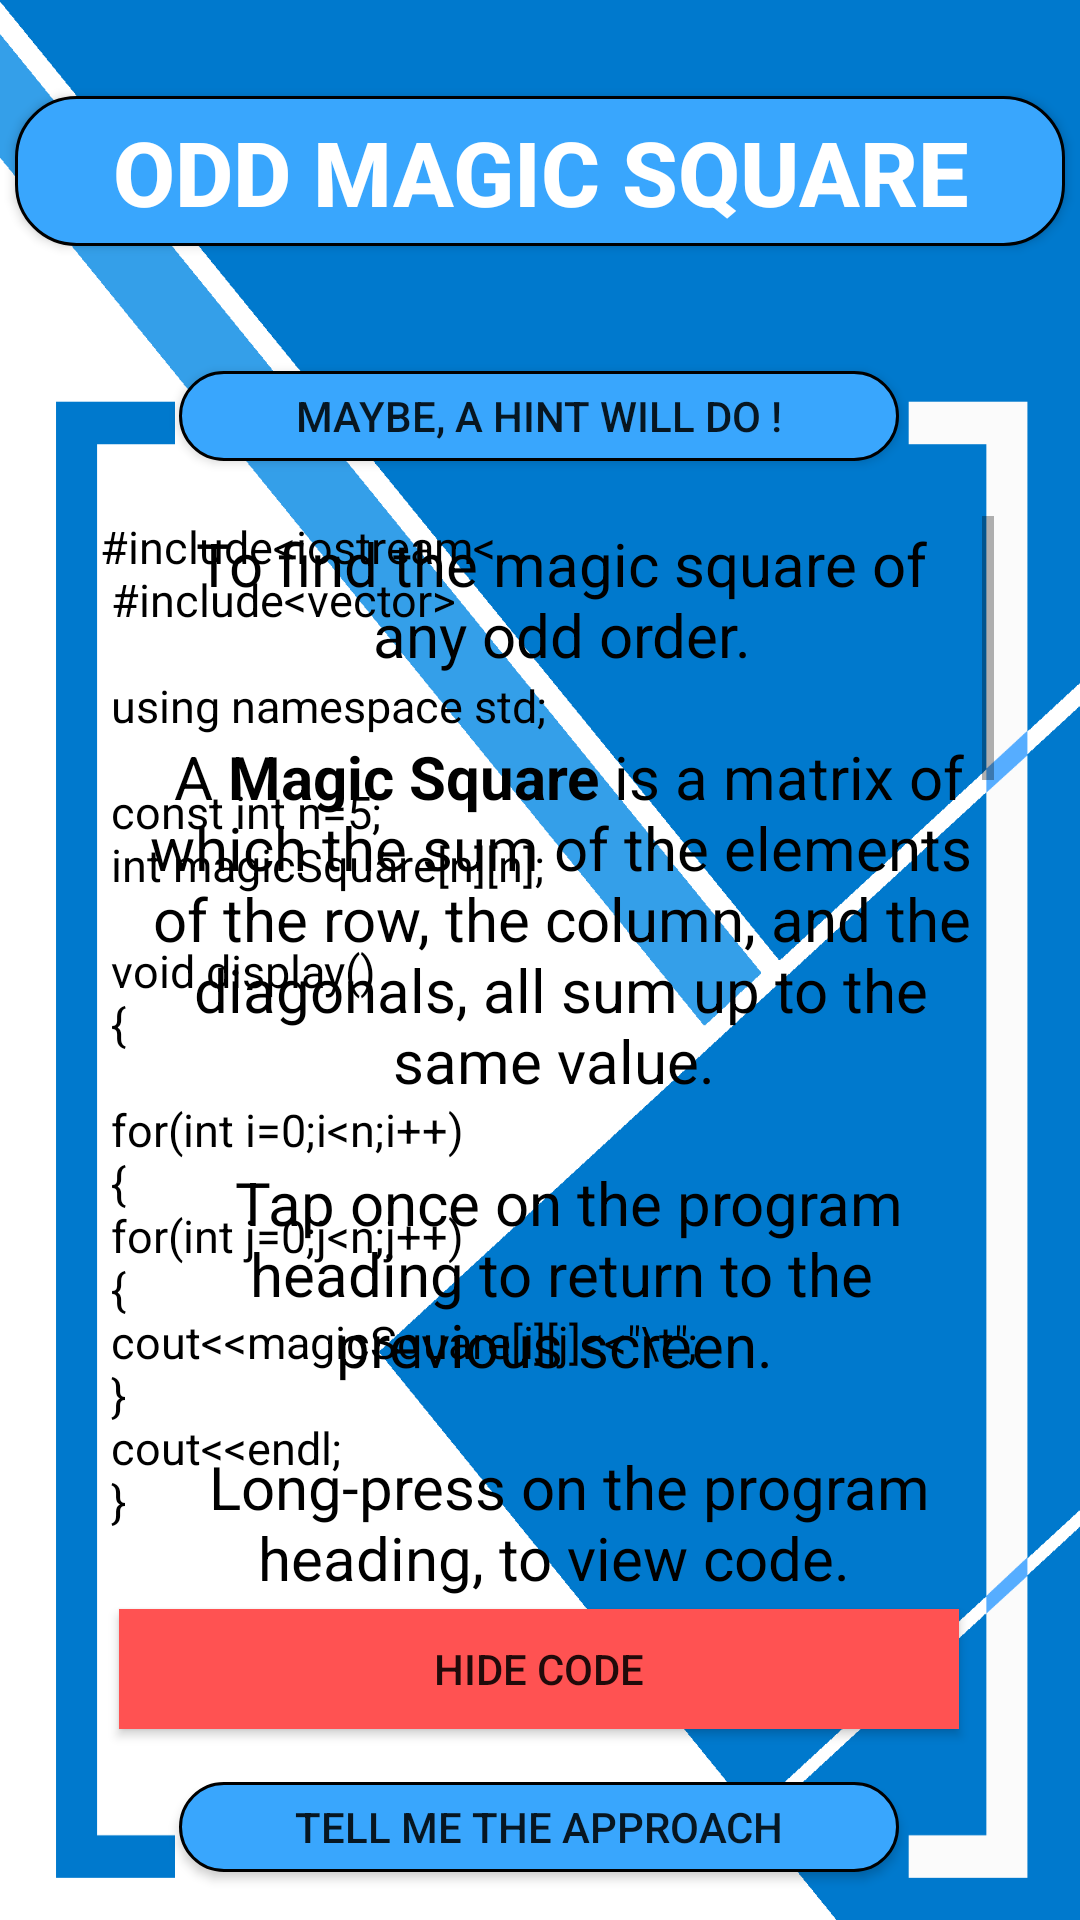

Layout XML and referenced resources for this Android screen:
<!-- AndroidManifest.xml: application theme AppTheme -->
<!-- res/layout/activity_odd_magic_square.xml -->
<?xml version="1.0" encoding="utf-8"?>
<androidx.constraintlayout.widget.ConstraintLayout xmlns:android="http://schemas.android.com/apk/res/android"
    xmlns:app="http://schemas.android.com/apk/res-auto"
    xmlns:tools="http://schemas.android.com/tools"
    android:layout_width="match_parent"
    android:layout_height="match_parent"
    android:background="@drawable/background5"
    tools:context=".OddMagicSquare">

    <ScrollView

        android:id="@+id/scrollerid"
        android:layout_width="298dp"
        android:layout_height="342dp"
        app:layout_constraintBottom_toBottomOf="parent"
        app:layout_constraintEnd_toEndOf="parent"
        app:layout_constraintHorizontal_bias="0.535"
        app:layout_constraintStart_toStartOf="parent"
        app:layout_constraintTop_toTopOf="parent"
        app:layout_constraintVertical_bias="0.577">

        <TextView
            android:id="@+id/oddmcode"
            android:layout_width="366dp"
            android:layout_height="611dp"
            android:text="@string/oddmagicsquarecode"
            android:textColor="#000"
            android:textSize="15sp"
            app:layout_constraintBottom_toBottomOf="parent"
            app:layout_constraintEnd_toEndOf="parent"
            app:layout_constraintHorizontal_bias="0.488"
            app:layout_constraintStart_toStartOf="parent"
            app:layout_constraintTop_toTopOf="parent"
            app:layout_constraintVertical_bias="0.75" />

    </ScrollView>

    <Button
        android:id="@+id/OddMagicSquareHeading"
        android:layout_width="350dp"
        android:layout_height="50dp"
        android:background="@drawable/custom_button1"
        android:gravity="center_horizontal|center_vertical"
        android:padding="5dp"
        android:text="@string/oddmagicsquareheading"
        android:textAlignment="gravity"
        android:textColor="#FFF"
        android:textSize="30sp"
        android:textStyle="bold"
        app:layout_constraintBottom_toBottomOf="parent"
        app:layout_constraintEnd_toEndOf="parent"
        app:layout_constraintStart_toStartOf="parent"
        app:layout_constraintTop_toTopOf="parent"
        app:layout_constraintVertical_bias="0.054" />

    <Button
        android:id="@+id/hintOddMSquare"
        android:layout_width="240dp"
        android:layout_height="30dp"
        android:background="@drawable/custom_button1"
        android:text="@string/hint_code_button"
        android:onClick="hintOddMagicSquare"
        app:layout_constraintBottom_toBottomOf="parent"
        app:layout_constraintEnd_toEndOf="parent"
        app:layout_constraintHorizontal_bias="0.497"
        app:layout_constraintStart_toStartOf="parent"
        app:layout_constraintTop_toTopOf="parent"
        app:layout_constraintVertical_bias="0.203" />

    <Button
        android:id="@+id/approachMSquare"
        android:layout_width="240dp"
        android:layout_height="30dp"
        android:background="@drawable/custom_button1"
        android:text="@string/approach_button"
        android:onClick="approachOddMagicSquare"
        app:layout_constraintBottom_toBottomOf="parent"
        app:layout_constraintEnd_toEndOf="parent"
        app:layout_constraintHorizontal_bias="0.497"
        app:layout_constraintStart_toStartOf="parent"
        app:layout_constraintTop_toTopOf="parent"
        app:layout_constraintVertical_bias="0.974" />

    <TextView
        android:id="@+id/problemMSquare"
        android:layout_width="275dp"
        android:layout_height="407dp"
        android:gravity="center_vertical|center_horizontal"
        android:text="@string/problemoddmagicsquare"
        android:textAlignment="gravity"
        android:textSize="20sp"
        android:textColor="#000"
        app:layout_constraintBottom_toBottomOf="parent"
        app:layout_constraintEnd_toEndOf="parent"
        app:layout_constraintHorizontal_bias="0.584"
        app:layout_constraintStart_toStartOf="parent"
        app:layout_constraintTop_toTopOf="parent"
        app:layout_constraintVertical_bias="0.745" />

    <Button
        android:id="@+id/hideCodeMSquare"
        style="@style/buttons"
        android:layout_width="280dp"
        android:layout_height="40dp"
        android:text="@string/hide_code_button"
        app:layout_constraintBottom_toBottomOf="parent"
        app:layout_constraintEnd_toEndOf="parent"
        app:layout_constraintHorizontal_bias="0.496"
        app:layout_constraintStart_toStartOf="parent"
        app:layout_constraintTop_toTopOf="parent"
        app:layout_constraintVertical_bias="0.894" />

</androidx.constraintlayout.widget.ConstraintLayout>
<!-- resources referenced by this layout -->
<resources>
  <!-- drawable background5: png bitmap (drawable-v24, 36784 bytes) -->
  <!-- drawable custom_button1 (drawable) -->
  <?xml version="1.0" encoding="utf-8"?>
  <shape xmlns:android="http://schemas.android.com/apk/res/android"
  
      android:shape="rectangle">
      <corners android:radius="20dp"/>
      <solid android:color="#39A6FD"/>
  
      <stroke android:color="#000000" android:width="1dp"/>
  
  </shape>
  <string name="approach_button">Tell me the approach</string>
  <string name="hide_code_button">Hide Code</string>
  <string name="hint_code_button">Maybe, a hint will do !</string>
  <string name="oddmagicsquarecode">
  
          #include&lt;iostream&lt;		\n
  #include&lt;vector&gt;					\n
  					\n
  using namespace std;					\n
  					\n
  const int n=5;					\n
  int magicSquare[n][n];					\n
  					\n
  void display()					\n
  {					\n
  					\n
      for(int i=0;i&lt;n;i++)					\n
      {					\n
          for(int j=0;j&lt;n;j++)					\n
          {					\n
              cout&lt;&lt;magicSquare[i][j]&lt;&lt;\"\\t\";		\n
          }					\n
          cout&lt;&lt;endl;					\n
      }					\n
  					\n
  }					\n
  					\n
  int main()					\n
  {					\n
      int counter = 1;					\n
      int row = n/2;					\n
      int col = n-1;					\n
  					\n
      magicSquare[row][col] = counter;			\n
  					\n
      while(true)					\n
      {					\n
          row -= 1;					\n
          col += 1;					\n
  					\n
          if(row == -1 &amp;&amp; col == n)		\n
          {					\n
              row = 0;					\n
              col = n-2;					\n
          }					\n
  					\n
          else if(row == -1)					\n
          {					\n
              row = n-1;					\n
          }					\n
  					\n
          else if(col == n)					\n
          {					\n
              col = 0;					\n
          }					\n
  					\n
          else if(magicSquare[row][col] != 0)			\n
          {					\n
              col -=2;					\n
              row += 1;					\n
          }					\n
  					\n
          counter++;					\n
  					\n
          if(counter&gt;n*n)					\n
          {					\n
              break;					\n
          }					\n
  					\n
          magicSquare[row][col] = counter;					\n
  					\n
      }					\n
  					\n
      display();					\n
      cout&lt;&lt;endl;					\n
  					\n
      return 0;					\n
  }					\n
  					\n
  
      </string>
  <string name="oddmagicsquareheading">Odd Magic Square</string>
  <string name="problemoddmagicsquare">
  
  
          To find the magic square of any odd order.\n
          \n
          A <b>Magic Square</b> is a matrix of which the sum of the elements of the row, the column, and the diagonals,
          all sum up to the same value.
          \n
          \n
          Tap once on the program heading to return to the previous screen.
          \n
          \n
          Long-press on the program heading, to view code.
          \n
          \n
  
  
      </string>
  <style name="buttons">
  
          <item name="android:background">#ff5252</item>
          <item name="android:radius">100dp</item>
          <item name="android:gravity">center_horizontal|center_vertical</item>
  
      </style>
  <style name="AppTheme" parent="Theme.AppCompat.DayNight.NoActionBar">
          
          <item name="colorPrimary">@color/colorPrimary</item>
          <item name="colorPrimaryDark">@color/colorPrimaryDark</item>
          <item name="colorAccent">@color/colorAccent</item>
      </style>
  <color name="colorPrimary">#4E4E4E</color>
  <color name="colorPrimaryDark">#121212</color>
  <color name="colorAccent">#03DAC5</color>
</resources>
